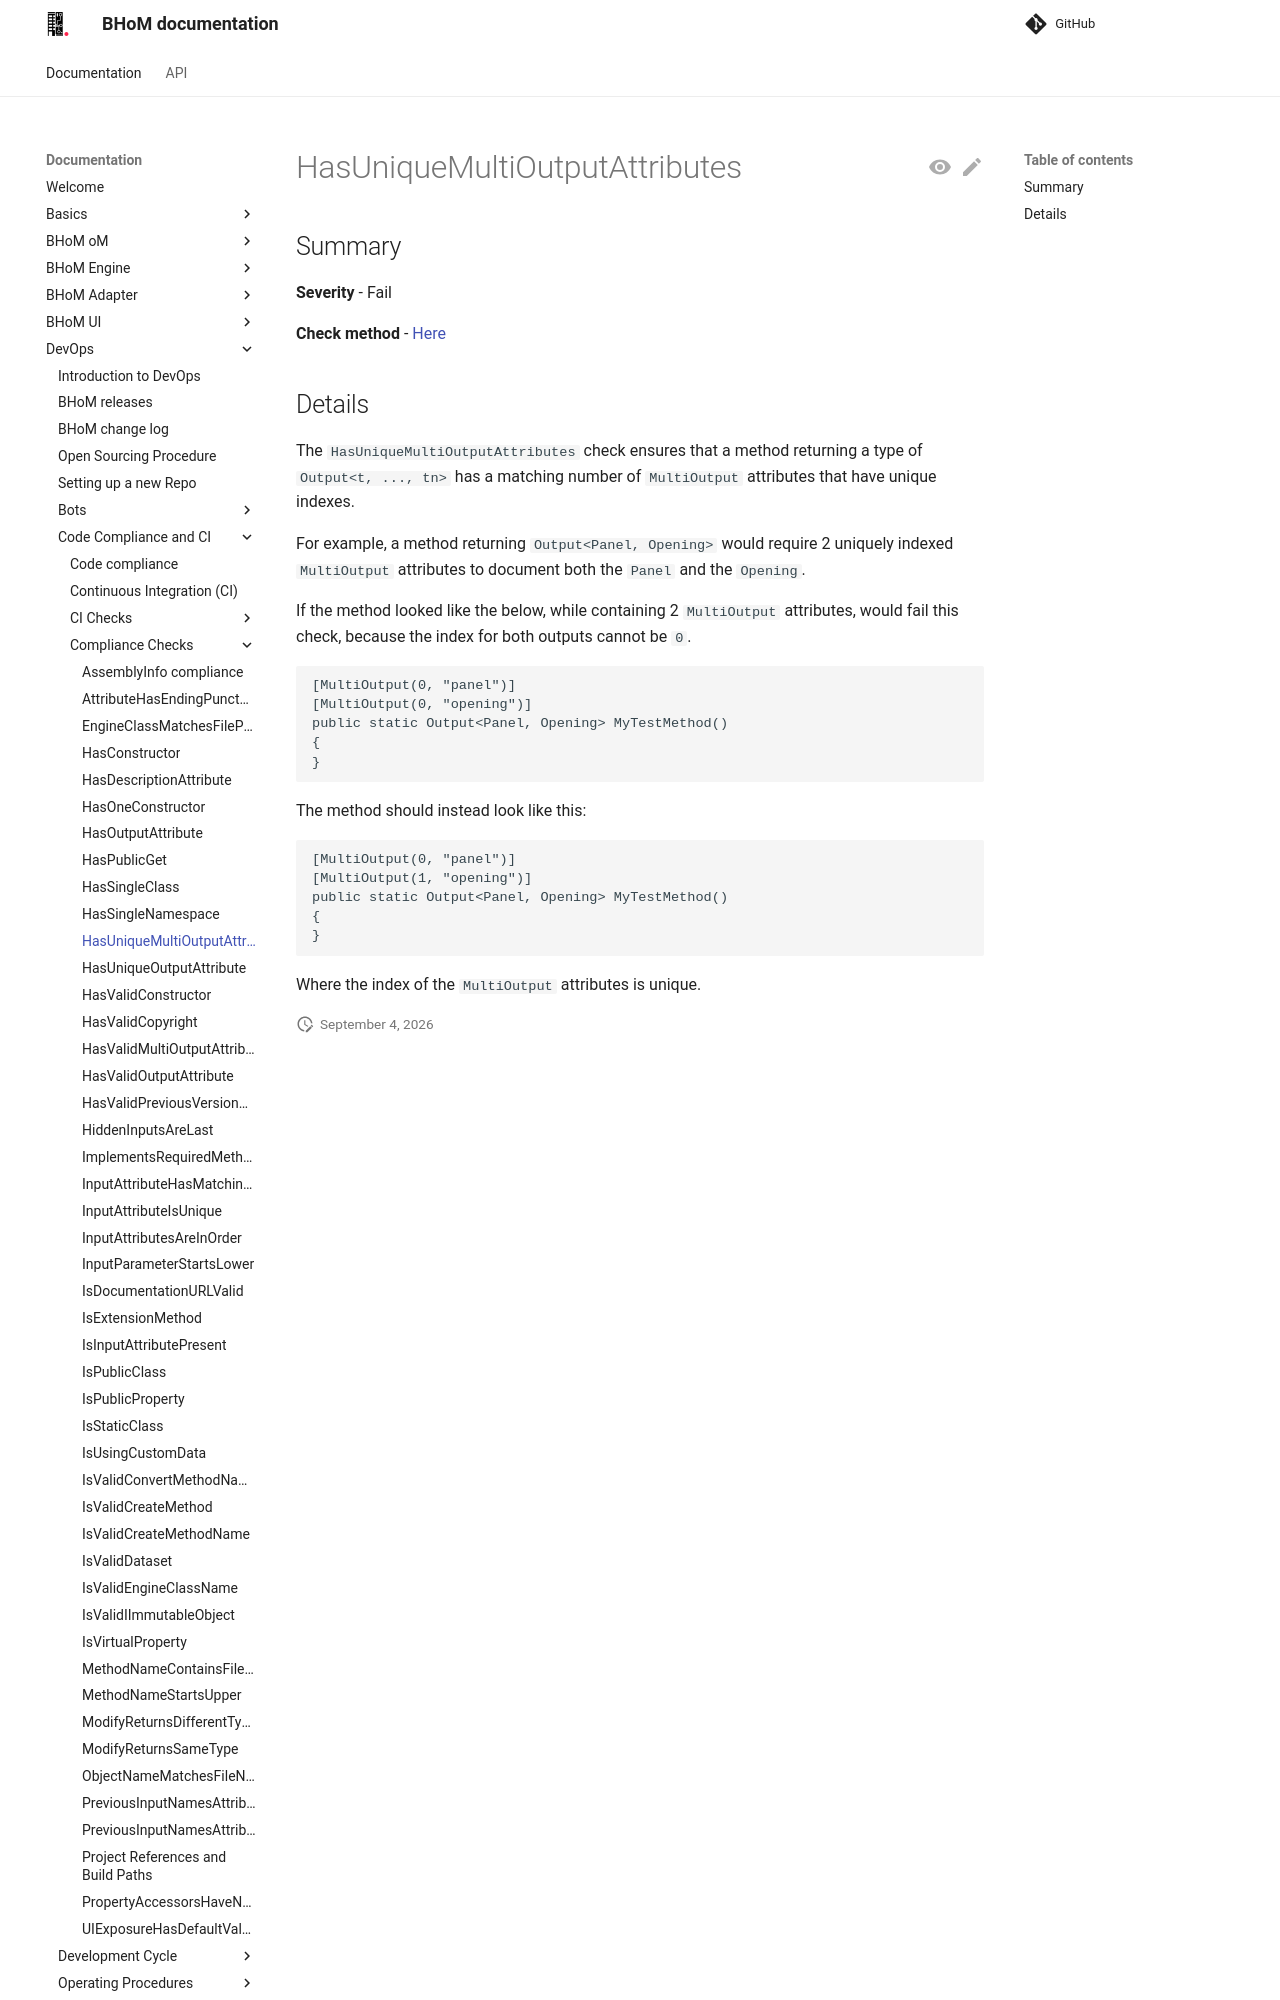

repository: BHoM/documentation · page: DevOps/Code Compliance and CI/Compliance Checks/HasUniqueMultiOutputAttributes/index.html · generator: mkdocs

## Summary

**Severity** - Fail

**Check method** - [Here](https://github.com/BHoM/Test_Toolkit/blob/master/CodeComplianceTest_Engine/Query/Checks/HasUniqueMultiOutputAttributes.cs)

## Details

The `HasUniqueMultiOutputAttributes` check ensures that a method returning a type of `Output<t, ..., tn>` has a matching number of `MultiOutput` attributes that have unique indexes.

For example, a method returning `Output<Panel, Opening>` would require 2 uniquely indexed `MultiOutput` attributes to document both the `Panel` and the `Opening`.

If the method looked like the below, while containing 2 `MultiOutput` attributes, would fail this check, because the index for both outputs cannot be `0`.

```
[MultiOutput(0, "panel")]
[MultiOutput(0, "opening")]
public static Output<Panel, Opening> MyTestMethod()
{
}
```

The method should instead look like this:
